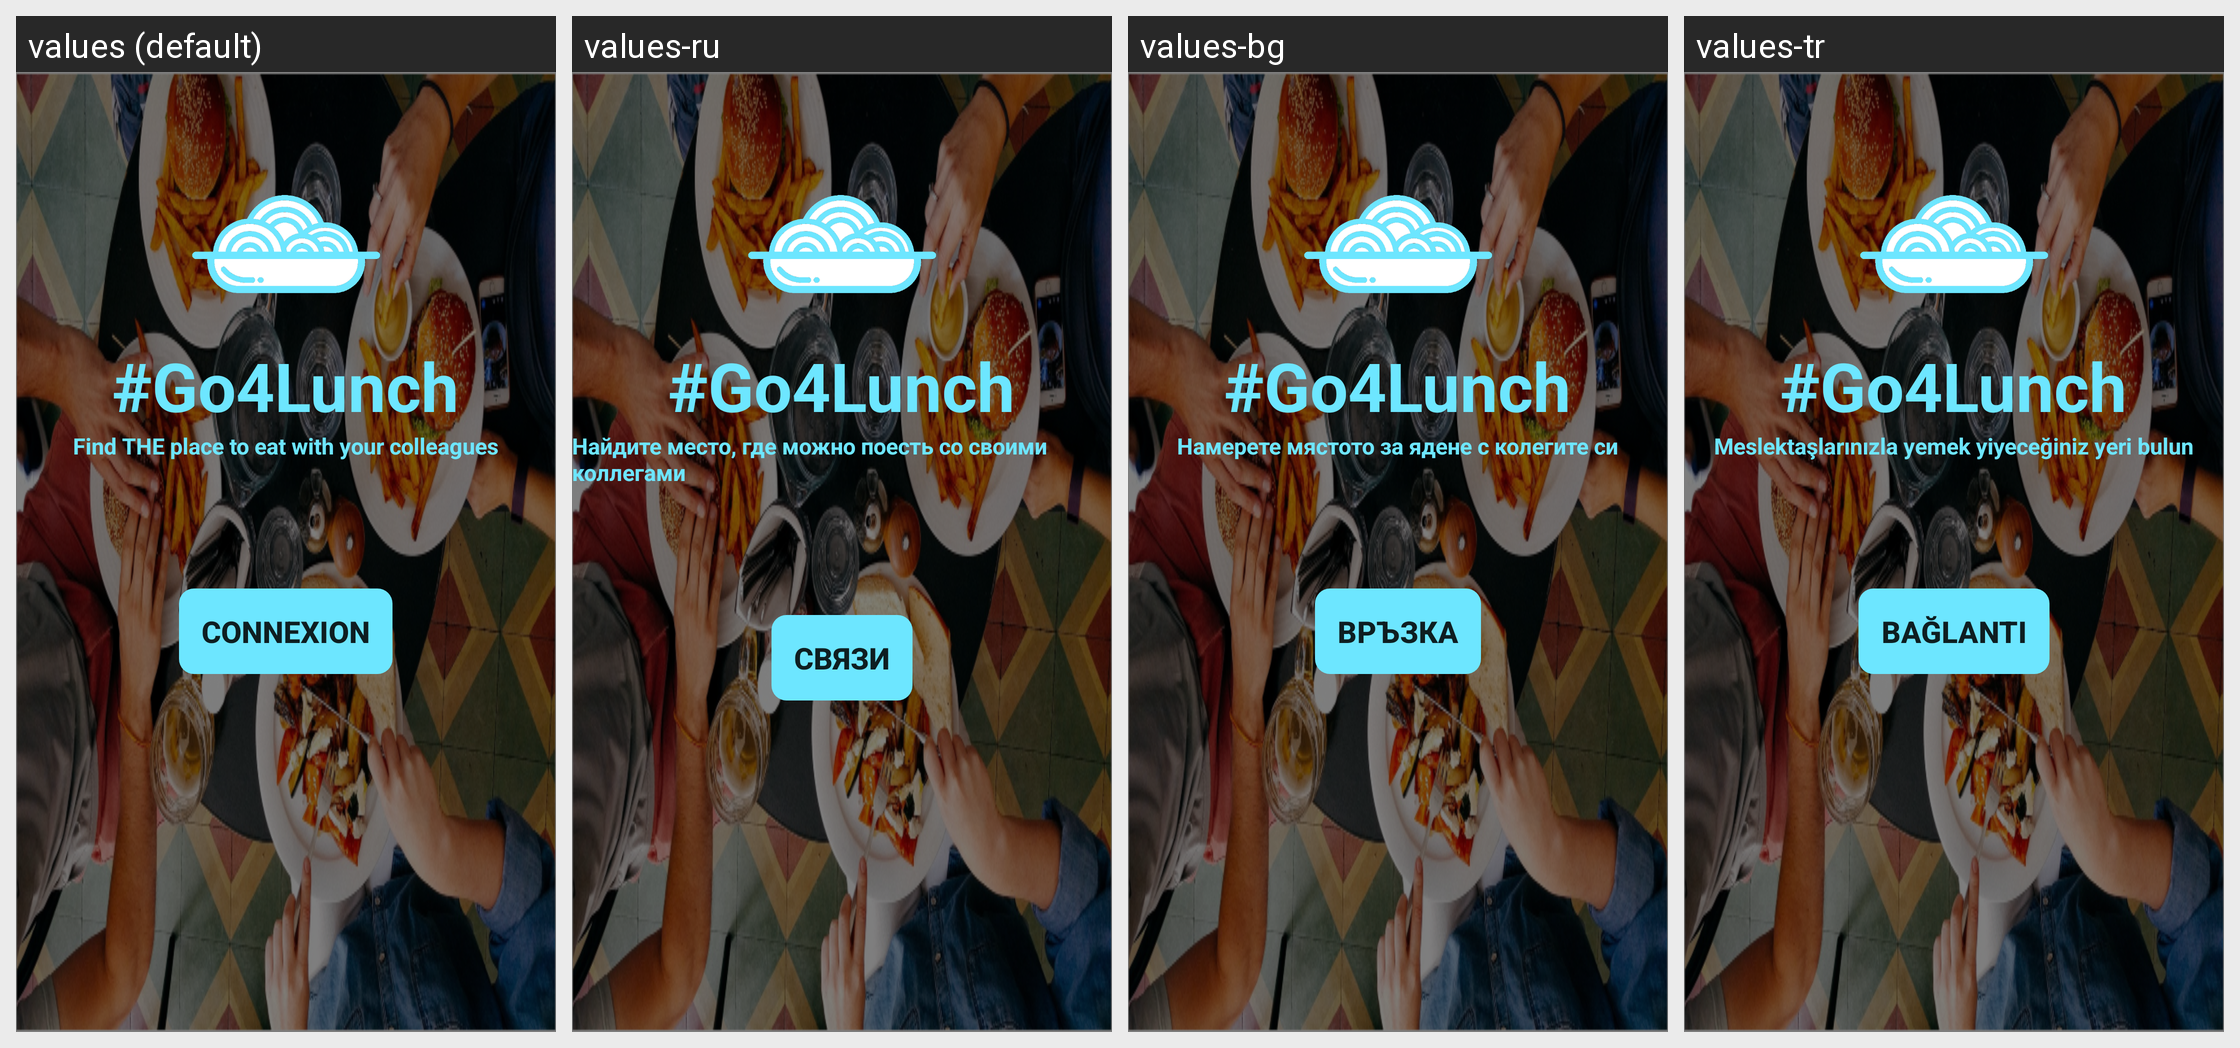

Strings drawn on this Android screen and how each of the app's shown locales translates them:
Android screen res/layout/activity_main.xml rendered under 4 locales, left to right: values (default), values-ru, values-bg, values-tr. Device: Nexus 5 (rendered at 1080×1920; each locale shown at half size, 540×960, under a caption strip naming it); theme AppTheme.
Other locales in the repository, not shown: values-es, values-fr.
Strings drawn on this screen, with the default value and each locale's value (text and hints the layout hard-codes, and strings that could not be matched under every locale, appear in the picture but are not listed):

go4lunch
  values: #Go4Lunch
  values-ru: #Go4Lunch
  values-bg: #Go4Lunch
  values-tr: #Go4Lunch

find_place_to_eat
  values: Find THE place to eat with your colleagues
  values-ru: Найдите место, где можно поесть со своими коллегами
  values-bg: Намерете мястото за ядене с колегите си
  values-tr: Meslektaşlarınızla yemek yiyeceğiniz yeri bulun

connexion
  values: Connexion
  values-ru: Связи
  values-bg: Bръзка
  values-tr: Bağlantı
